The GitHub repository KeshavRathii/Tomato-leaf-disease-detection-using-ViT contains a labelled image folder "fp2" with 4 categories: tomato brown spots, tomato blight leaf, tomato healthy, tomato leaf yellow virus. Examples follow, each with its label.

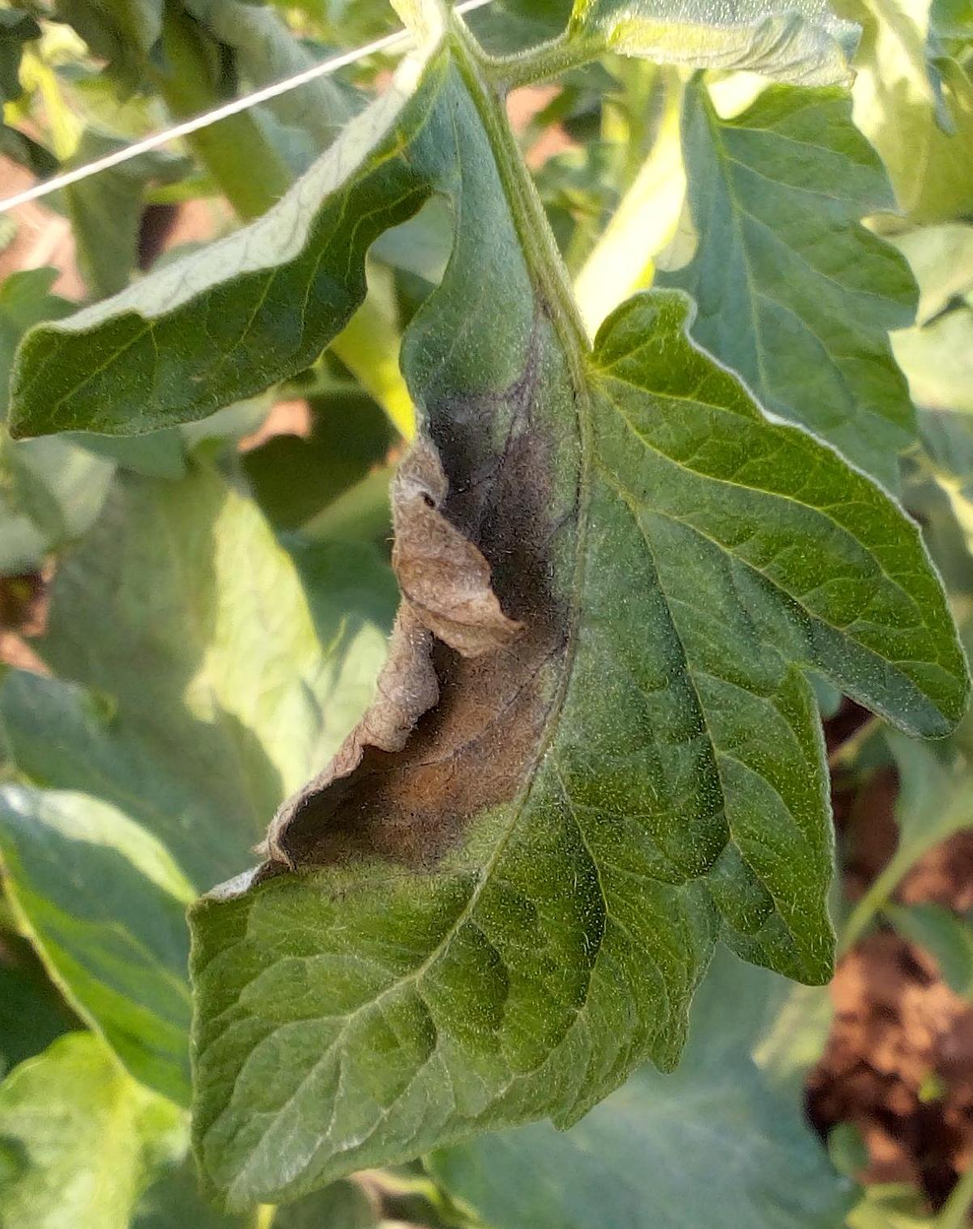
Label: tomato blight leaf

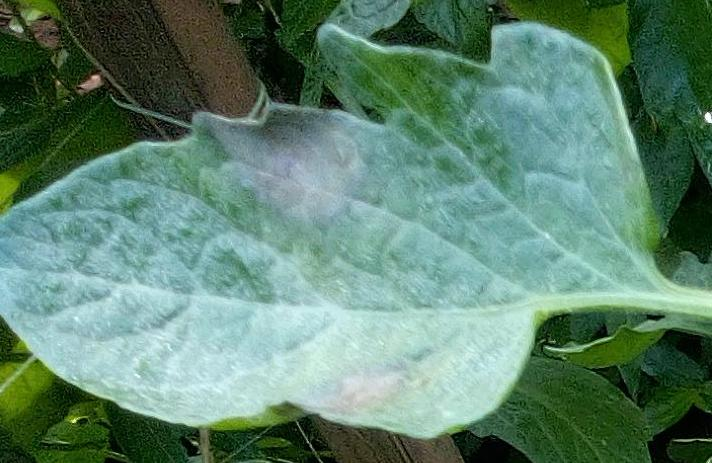
Label: tomato healthy

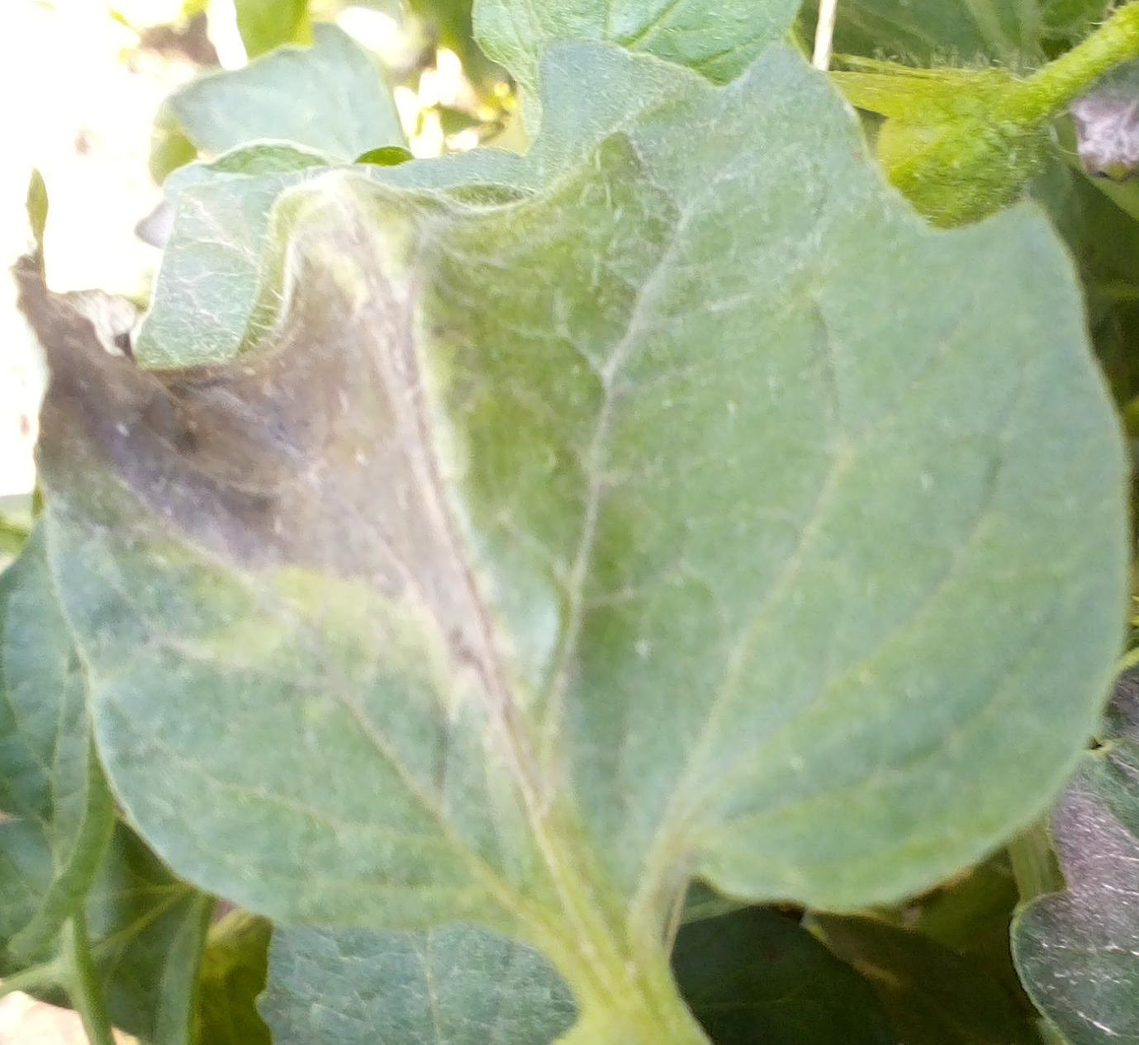
Label: tomato blight leaf

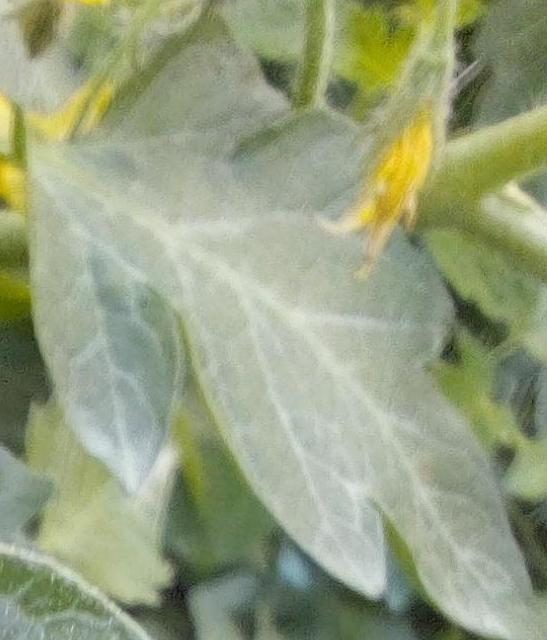
Label: tomato healthy

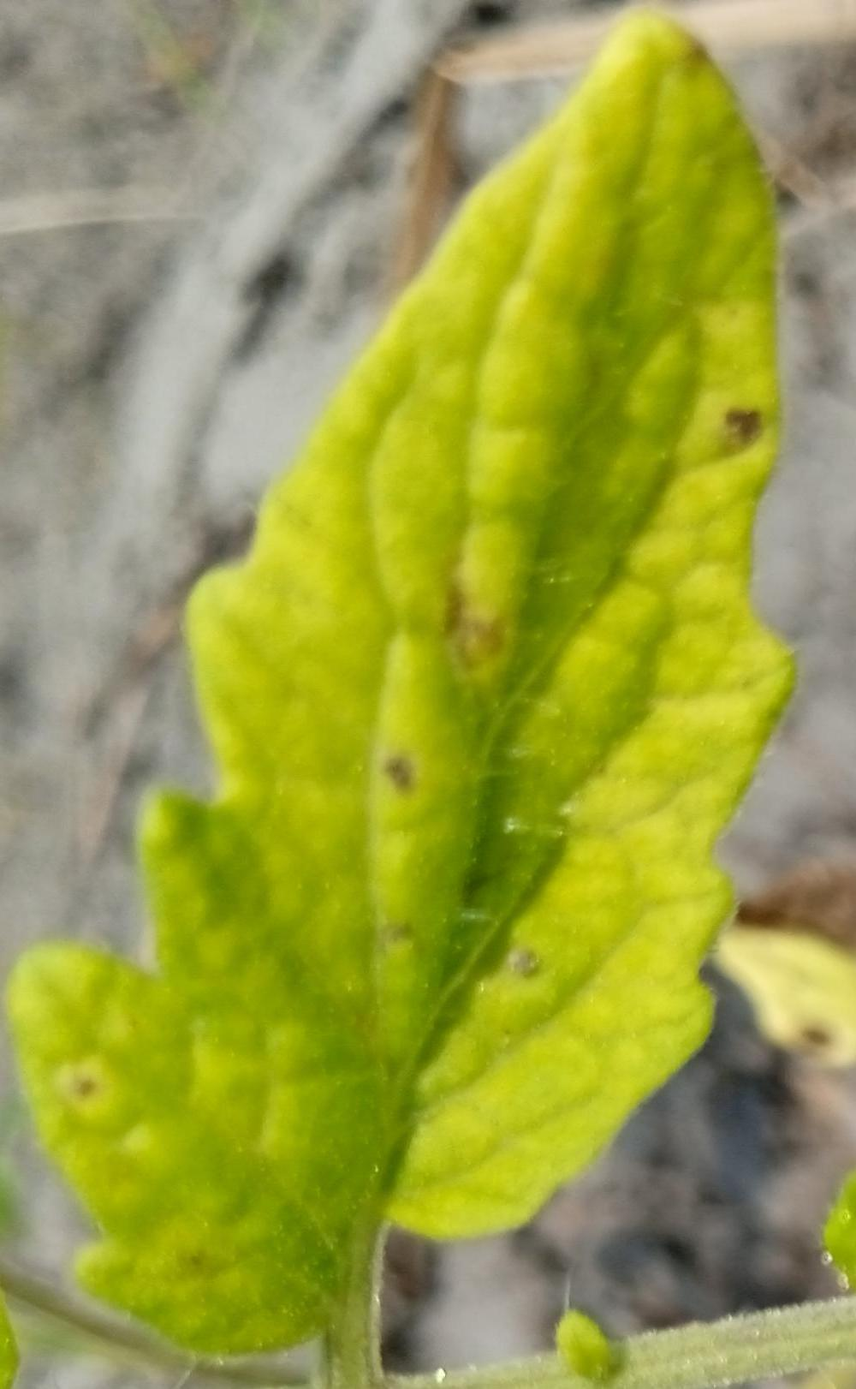
Label: tomato brown spots

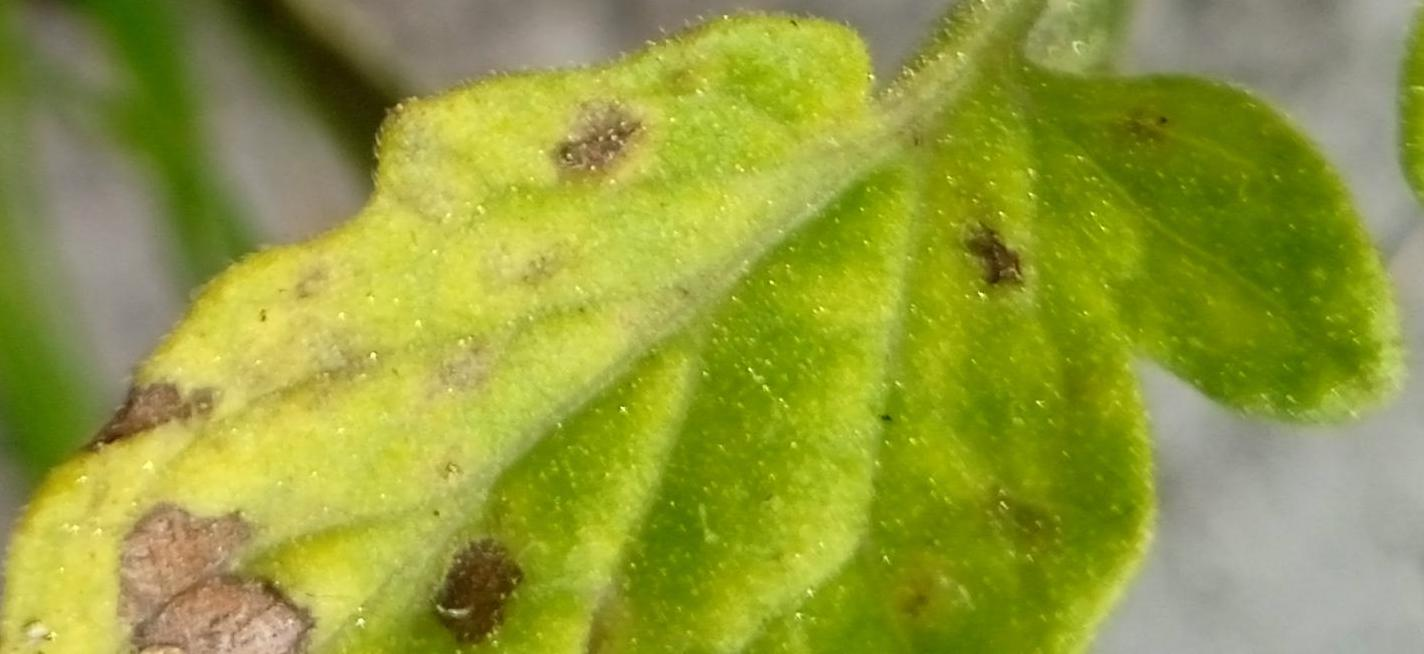
Label: tomato brown spots
